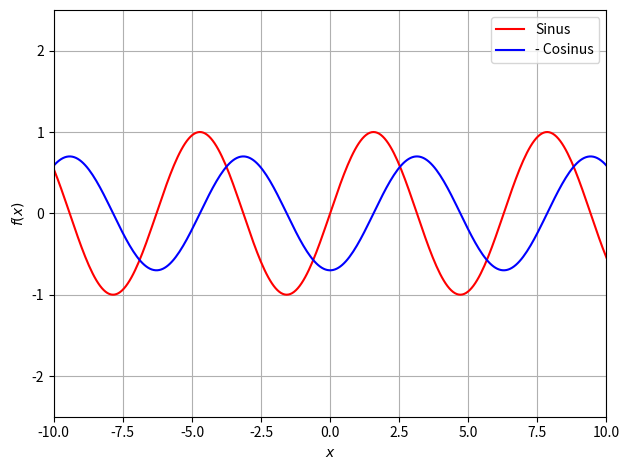

Write Python code to recreate this figure. (Note: this script raises an exception after producing the figure.)
import matplotlib.pyplot as plt
import numpy as np
from scipy.optimize import curve_fit
x = np.linspace(-10, 10, 300)
plt.plot(x, np.sin(x), 'r-', label="Sinus")
plt.plot(x, -0.7 * np.cos(x), 'b-', label='- Cosinus')
plt.xlim(-10, 10)
plt.ylim(-2.5,2.5)
plt.xlabel(r"$x$")
plt.ylabel(r"$f(x)$")
plt.legend(loc='upper right')
plt.grid()
plt.tight_layout()
plt.savefig("build/integration2.pdf")
